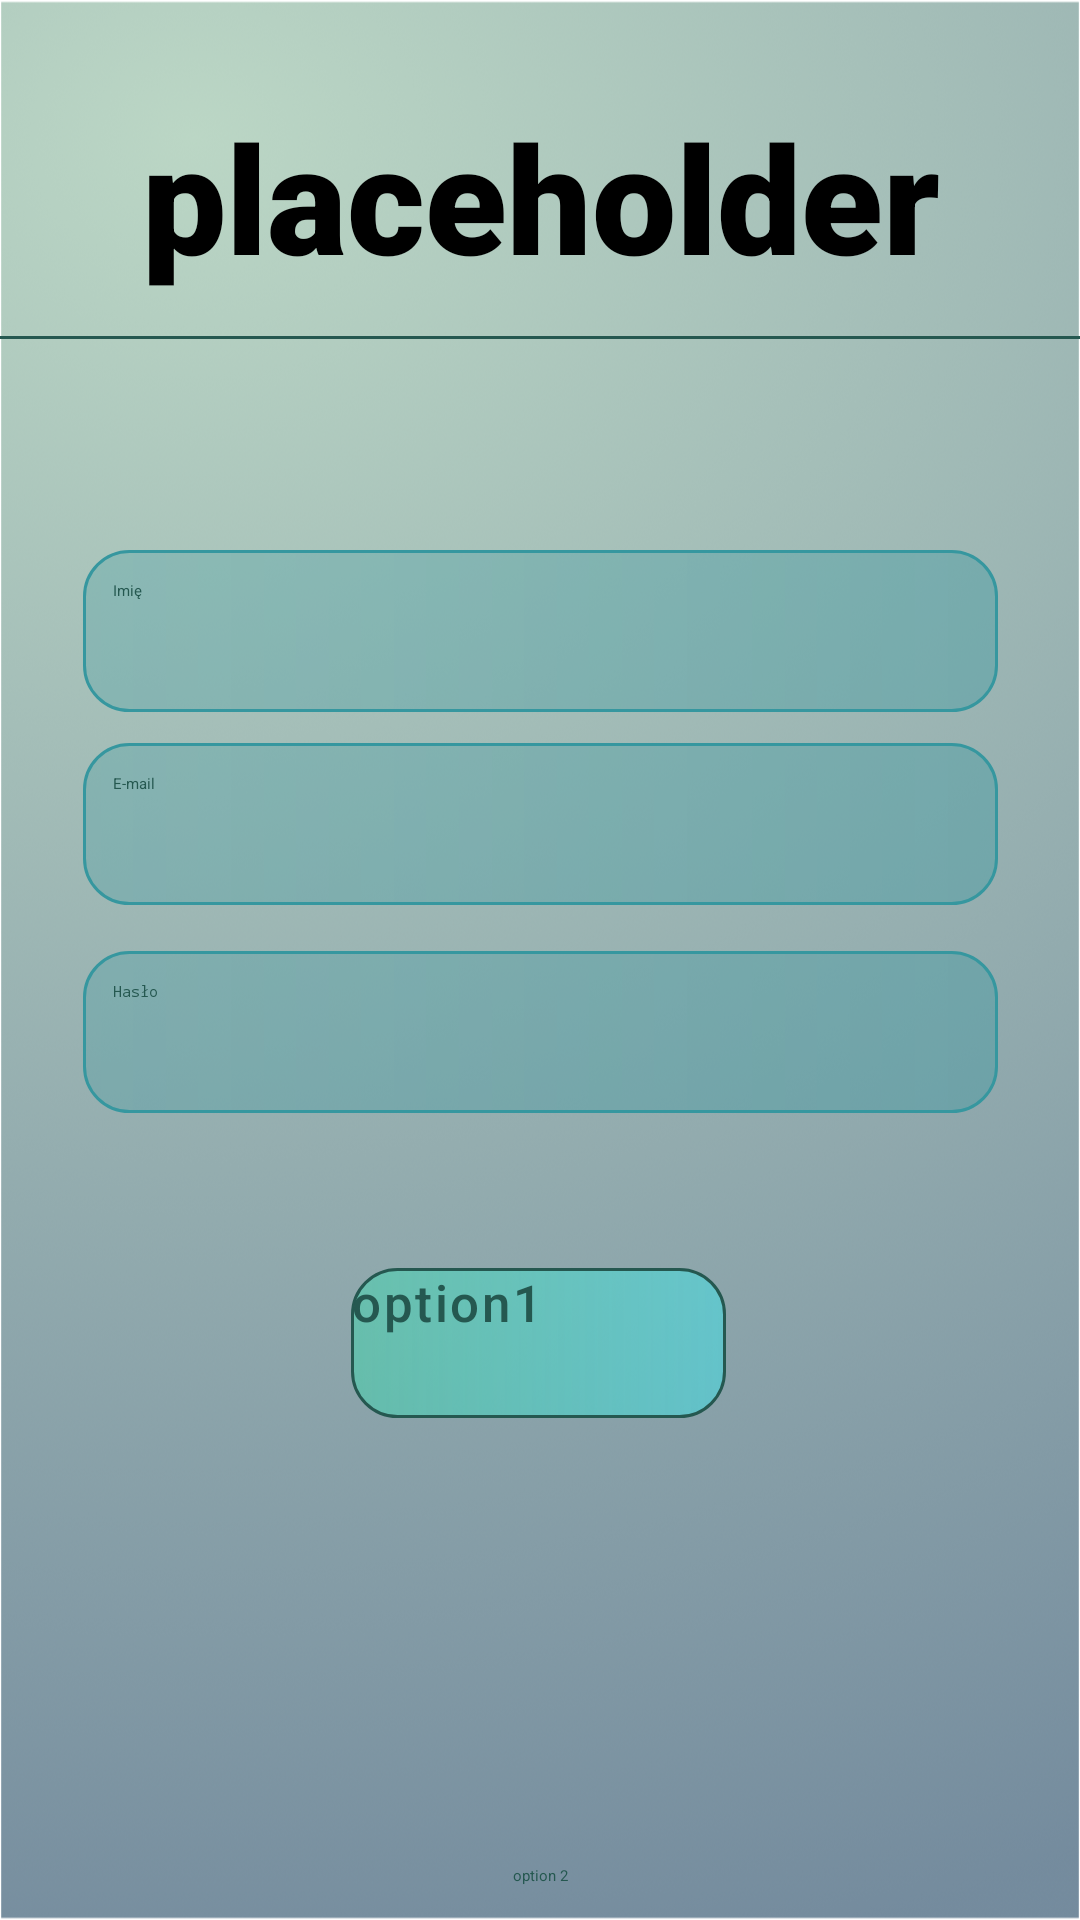

Produce the Android XML layout that renders to this screen, including the resource entries it uses.
<!-- AndroidManifest.xml: application theme Theme.MindfullnessLight -->
<!-- res/layout/activity_auth.xml -->
<?xml version="1.0" encoding="utf-8"?>
<androidx.constraintlayout.widget.ConstraintLayout xmlns:android="http://schemas.android.com/apk/res/android"
    xmlns:app="http://schemas.android.com/apk/res-auto"
    xmlns:tools="http://schemas.android.com/tools"
    android:layout_width="match_parent"
    android:layout_height="match_parent"
    android:background="@drawable/bg"
    tools:context=".ui.dashboard.Dashboard">

    <TextView
        android:id="@+id/textLogin"
        android:layout_width="389dp"
        android:layout_height="80dp"
        android:layout_marginStart="8dp"
        android:layout_marginTop="32dp"
        android:layout_marginEnd="8dp"
        android:fontFamily="sans-serif-black"
        android:text="placeholder"
        android:textAlignment="center"
        android:textColor="#000000"
        android:textSize="50sp"
        app:layout_constraintBottom_toBottomOf="parent"
        app:layout_constraintEnd_toEndOf="parent"
        app:layout_constraintStart_toStartOf="parent"
        app:layout_constraintTop_toTopOf="parent"
        app:layout_constraintVertical_bias="0.0" />

    <View
        android:id="@+id/view"
        android:layout_width="match_parent"
        android:layout_height="1dp"
        android:background="@color/darkerAccent"
        app:layout_constraintBottom_toBottomOf="parent"
        app:layout_constraintEnd_toEndOf="parent"
        app:layout_constraintStart_toStartOf="parent"
        app:layout_constraintTop_toBottomOf="@+id/textLogin"
        app:layout_constraintVertical_bias="0.0" />

    <Button
        android:id="@+id/button1"
        android:layout_width="125dp"
        android:layout_height="50dp"
        android:background="@drawable/ed72"
        android:fontFamily="sans-serif-medium"
        android:letterSpacing="0.05"
        android:text="option1"
        android:textAllCaps="false"
        android:textColor="@color/darkerAccent"
        android:textSize="17sp"
        app:backgroundTint="@color/teal_700"
        app:layout_constraintBottom_toBottomOf="parent"
        app:layout_constraintEnd_toEndOf="parent"
        app:layout_constraintHorizontal_bias="0.498"
        app:layout_constraintStart_toStartOf="parent"
        app:layout_constraintTop_toBottomOf="@+id/textLogin"
        app:layout_constraintVertical_bias="0.65" />

    <EditText
        android:id="@+id/name"
        android:layout_width="305dp"
        android:layout_height="54dp"
        android:background="@drawable/ed72"
        android:backgroundTint="#36979F"
        android:ems="10"
        android:hint="Imię"
        android:inputType="textEmailAddress"
        android:padding="10dp"
        android:textColor="@color/darkerAccent"
        app:layout_constraintBottom_toTopOf="@+id/button1"
        app:layout_constraintEnd_toEndOf="parent"
        app:layout_constraintStart_toStartOf="parent"
        app:layout_constraintTop_toBottomOf="@+id/textLogin"
        app:layout_constraintVertical_bias="0.278" />

    <EditText
        android:id="@+id/password"
        android:layout_width="305dp"
        android:layout_height="54dp"
        android:background="@drawable/ed72"
        android:backgroundTint="#36979F"
        android:ems="10"
        android:hint="Hasło"
        android:inputType="textPassword"
        android:padding="10dp"
        android:textColor="@color/darkerAccent"
        app:layout_constraintBottom_toTopOf="@+id/button1"
        app:layout_constraintEnd_toEndOf="parent"
        app:layout_constraintStart_toStartOf="parent"
        app:layout_constraintTop_toBottomOf="@+id/email"
        app:layout_constraintVertical_bias="0.231" />

    <EditText
        android:id="@+id/email"
        android:layout_width="305dp"
        android:layout_height="54dp"
        android:background="@drawable/ed72"
        android:backgroundTint="#36979F"
        android:ems="10"
        android:hint="E-mail"
        android:inputType="textEmailAddress"
        android:padding="10dp"
        android:textColor="@color/darkerAccent"
        app:layout_constraintBottom_toTopOf="@+id/button1"
        app:layout_constraintEnd_toEndOf="parent"
        app:layout_constraintStart_toStartOf="parent"
        app:layout_constraintTop_toBottomOf="@+id/textLogin"
        app:layout_constraintVertical_bias="0.528" />

    <Button
        android:id="@+id/button2"
        android:layout_width="wrap_content"
        android:layout_height="wrap_content"
        android:backgroundTint="#FEFEFE"
        android:text="option 2"
        android:textColor="@color/darkerAccent"
        app:layout_constraintBottom_toBottomOf="parent"
        app:layout_constraintEnd_toEndOf="parent"
        app:layout_constraintStart_toStartOf="parent"
        app:layout_constraintTop_toBottomOf="@+id/button1"
        app:layout_constraintVertical_bias="0.93" />

</androidx.constraintlayout.widget.ConstraintLayout>
<!-- resources referenced by this layout -->
<resources>
  <color name="darkerAccent">#255850</color>
  <color name="teal_700">#FF018786</color>
  <!-- drawable bg: png bitmap (drawable, 729723 bytes) -->
  <!-- drawable ed72 (drawable) -->
  <?xml version="1.0" encoding="utf-8"?>
  <shape xmlns:android="http://schemas.android.com/apk/res/android"
      android:shape="rectangle" >
  
      
      <gradient
          android:startColor="#4500FFAE"
          android:endColor="#6126F8FF"/>
      <corners
          android:radius="15dp" />
      <stroke android:width="0.9dp"
          android:color="@color/darkerAccent" />
      
  
      <size
          android:height="40dp"
          android:width="40dp" />
      
  </shape>
</resources>
